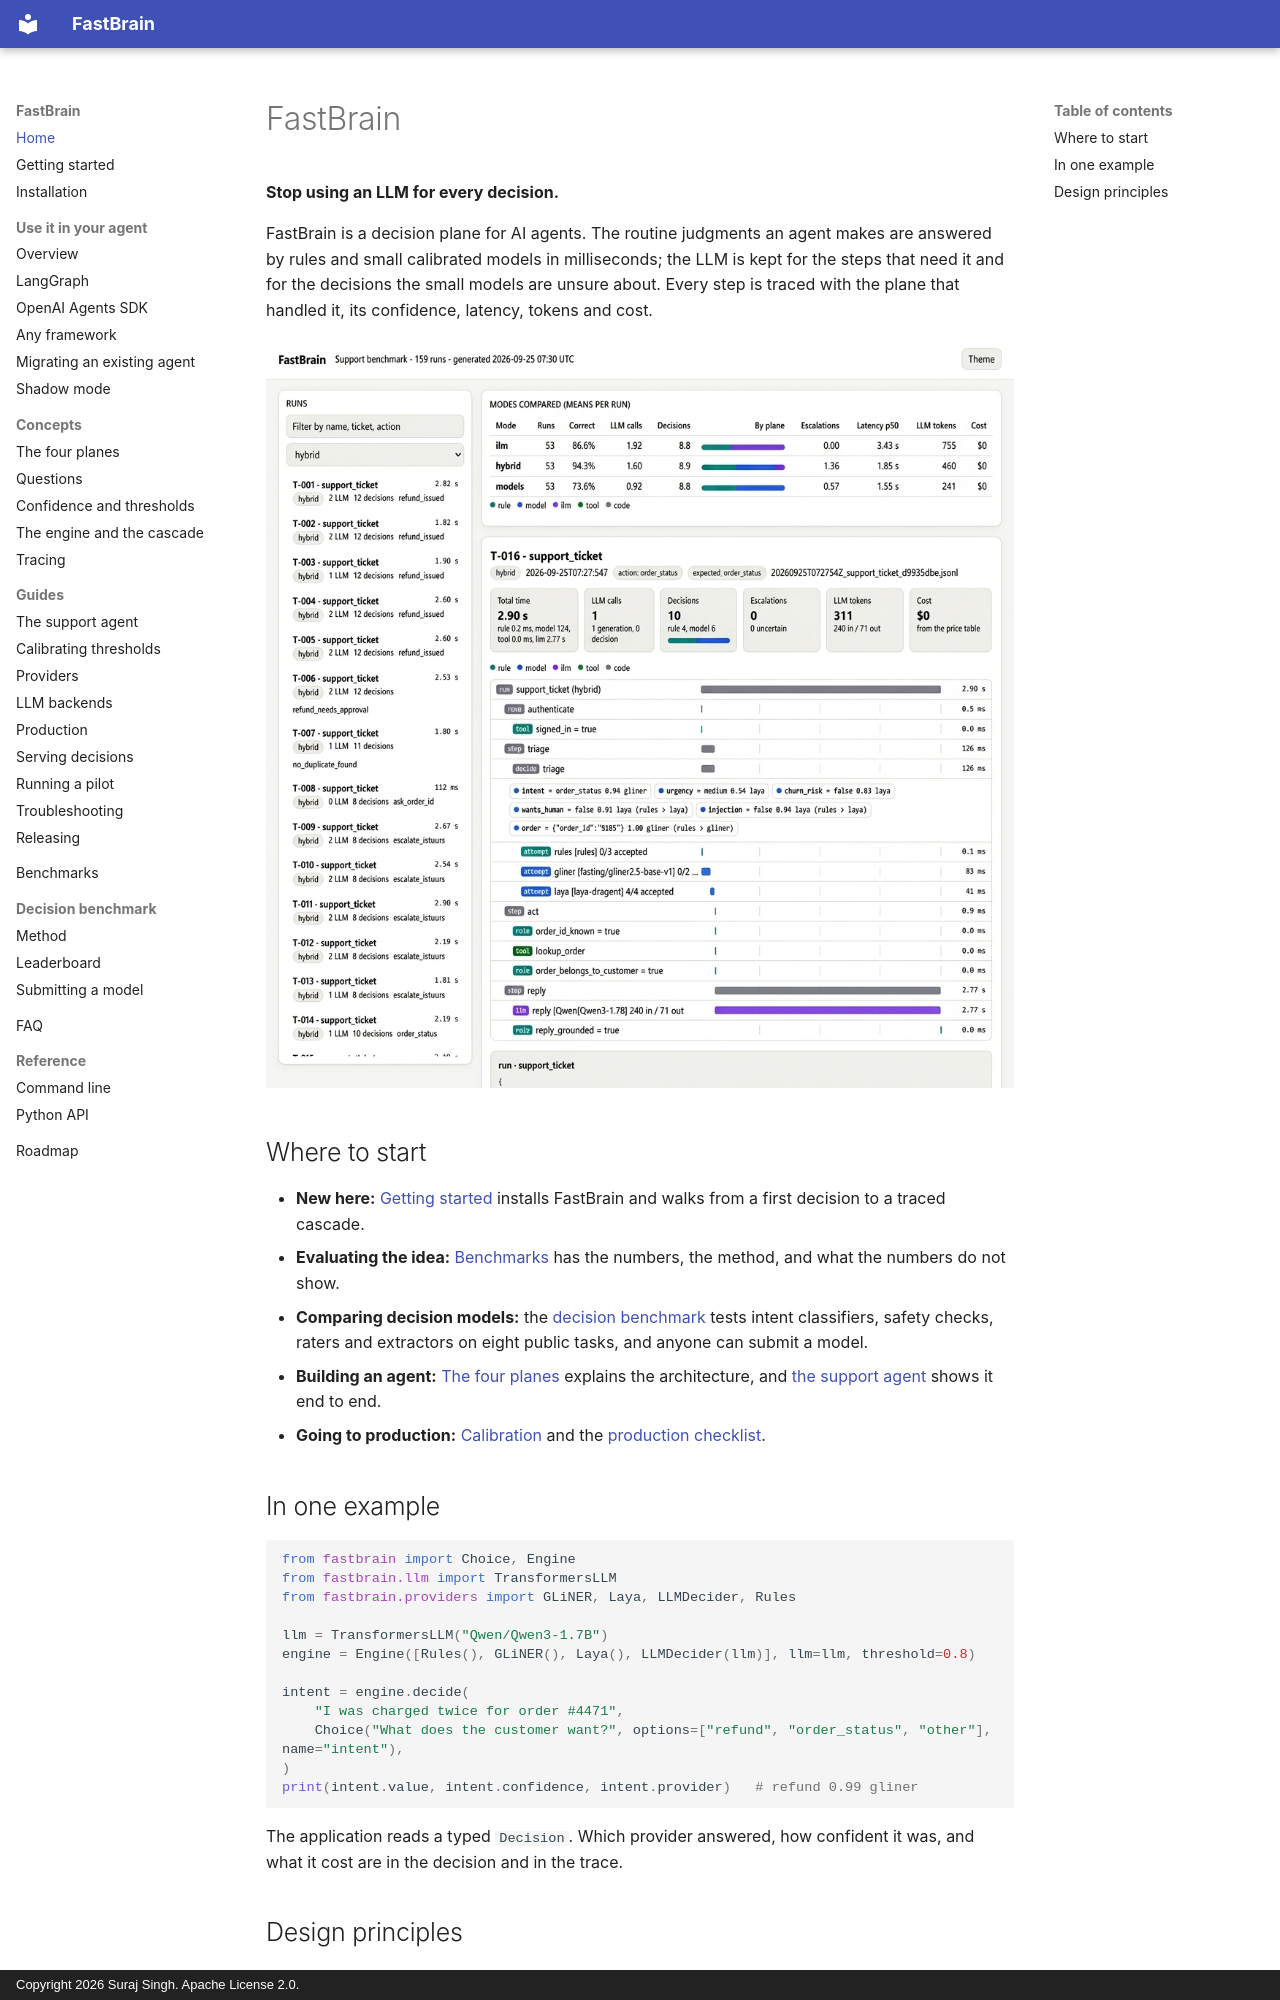

repository: surajsingh4507-del/FastBrain · page: index.html · generator: mkdocs · copyright: Copyright 2026 Suraj Singh. Apache License 2.0.

# FastBrain

**Stop using an LLM for every decision.**

FastBrain is a decision plane for AI agents. The routine judgments an agent
makes are answered by rules and small calibrated models in milliseconds; the
LLM is kept for the steps that need it and for the decisions the small models
are unsure about. Every step is traced with the plane that handled it, its
confidence, latency, tokens and cost.

![The FastBrain trace viewer](assets/trace-viewer.png)

## Where to start

- **New here:** [Getting started](getting-started.md) installs FastBrain and
  walks from a first decision to a traced cascade.
- **Evaluating the idea:** [Benchmarks](benchmarks.md) has the numbers, the
  method, and what the numbers do not show.
- **Comparing decision models:** the [decision benchmark](decision-benchmark/index.md)
  tests intent classifiers, safety checks, raters and extractors on eight
  public tasks, and anyone can submit a model.
- **Building an agent:** [The four planes](concepts/planes.md) explains the
  architecture, and [the support agent](guides/support-agent.md) shows it end
  to end.
- **Going to production:** [Calibration](guides/calibration.md) and the
  [production checklist](guides/production.md).

## In one example

```python
from fastbrain import Choice, Engine
from fastbrain.llm import TransformersLLM
from fastbrain.providers import GLiNER, Laya, LLMDecider, Rules

llm = TransformersLLM("Qwen/Qwen3-1.7B")
engine = Engine([Rules(), GLiNER(), Laya(), LLMDecider(llm)], llm=llm, threshold=0.8)

intent = engine.decide(
    "I was charged twice for order #4471",
    Choice("What does the customer want?", options=["refund", "order_status", "other"], name="intent"),
)
print(intent.value, intent.confidence, intent.provider)   # refund 0.99 gliner
```

The application reads a typed `Decision`. Which provider answered, how
confident it was, and what it cost are in the decision and in the trace.
